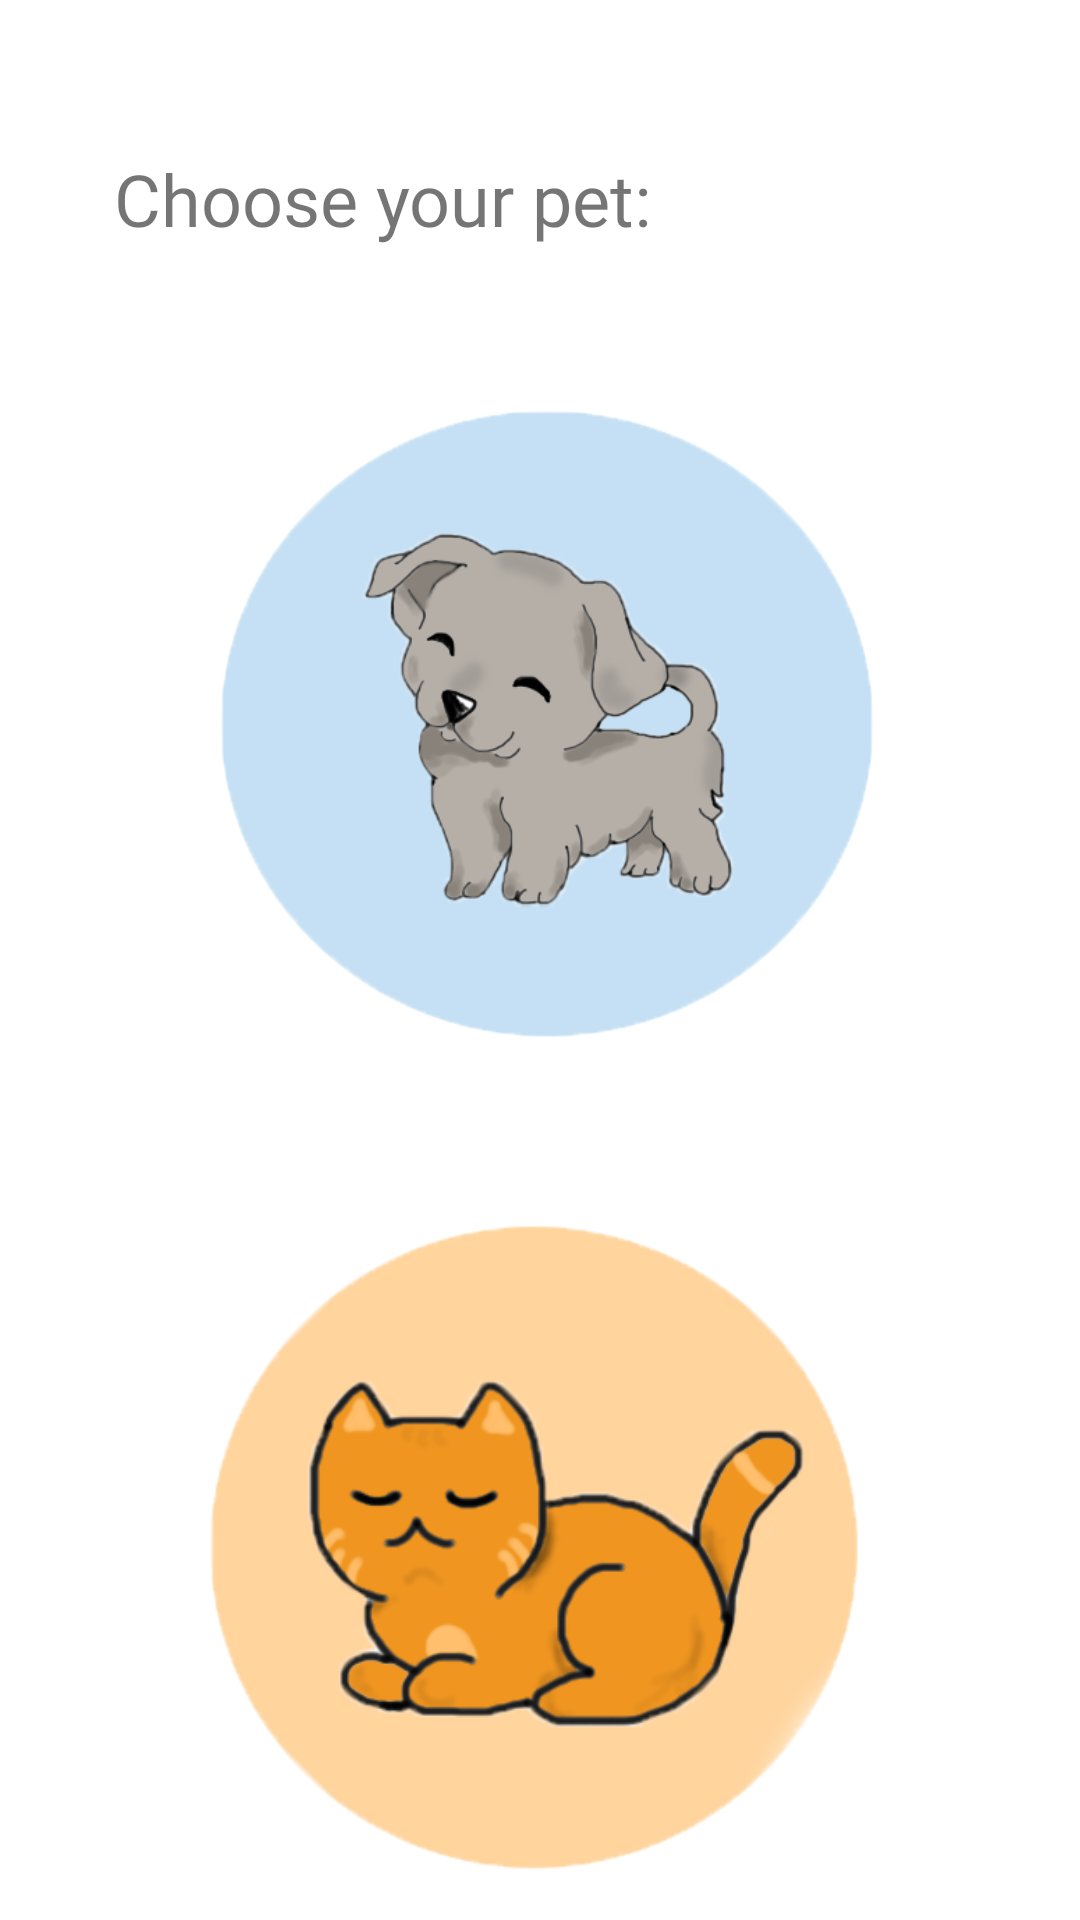

Produce the Android XML layout that renders to this screen, including the resource entries it uses.
<!-- AndroidManifest.xml: application theme Theme.PetCare -->
<!-- res/layout/activity_choose_race.xml -->
<?xml version="1.0" encoding="utf-8"?>
<androidx.constraintlayout.widget.ConstraintLayout
    xmlns:android="http://schemas.android.com/apk/res/android"
    xmlns:app="http://schemas.android.com/apk/res-auto"
    xmlns:tools="http://schemas.android.com/tools"
    android:layout_width="match_parent"
    android:background="@drawable/bg1"
    android:layout_height="match_parent">

    <TextView
        android:id="@+id/textView15"
        android:layout_width="wrap_content"
        android:layout_height="wrap_content"
        android:layout_marginStart="30dp"
        android:layout_marginTop="50dp"
        android:layout_marginEnd="135dp"
        android:fontFamily="@font/autour_one"
        android:text="Choose your pet:"
        android:textSize="24sp"
        app:layout_constraintEnd_toEndOf="parent"
        app:layout_constraintStart_toStartOf="parent"
        app:layout_constraintTop_toTopOf="parent" />

    <ImageView
        android:id="@+id/doggie"
        android:layout_width="250dp"
        android:layout_height="222dp"
        android:layout_marginStart="88dp"
        android:layout_marginTop="50dp"
        android:layout_marginEnd="88dp"
        app:layout_constraintEnd_toEndOf="parent"
        app:layout_constraintStart_toStartOf="parent"
        app:layout_constraintTop_toBottomOf="@+id/textView15"
        app:srcCompat="@drawable/dog" />

    <ImageView
        android:id="@+id/cat"
        android:layout_width="250dp"
        android:layout_height="240dp"
        android:layout_marginTop="40dp"
        app:layout_constraintEnd_toEndOf="parent"
        app:layout_constraintStart_toStartOf="parent"
        app:layout_constraintTop_toBottomOf="@+id/doggie"
        app:srcCompat="@drawable/cat" />
</androidx.constraintlayout.widget.ConstraintLayout>
<!-- resources referenced by this layout -->
<resources>
  <!-- drawable cat: png bitmap (drawable, 52861 bytes) -->
  <!-- drawable dog: png bitmap (drawable, 57076 bytes) -->
  <style name="Theme.PetCare" parent="Theme.MaterialComponents.DayNight.NoActionBar">
          
          <item name="colorPrimary">@color/peach</item>
          <item name="colorOnPrimary">@color/white</item>
          
          <item name="colorSecondary">@color/peach</item>
          <item name="colorSecondaryVariant">@color/teal_700</item>
          <item name="colorOnSecondary">@color/black</item>
          
          <item name="android:statusBarColor" tools:targetApi="l">?attr/colorPrimary</item>
          
      </style>
  <color name="peach">#DA8686</color>
  <color name="white">#FFFFFFFF</color>
  <color name="teal_700">#FF018786</color>
  <color name="black">#FF000000</color>
</resources>
